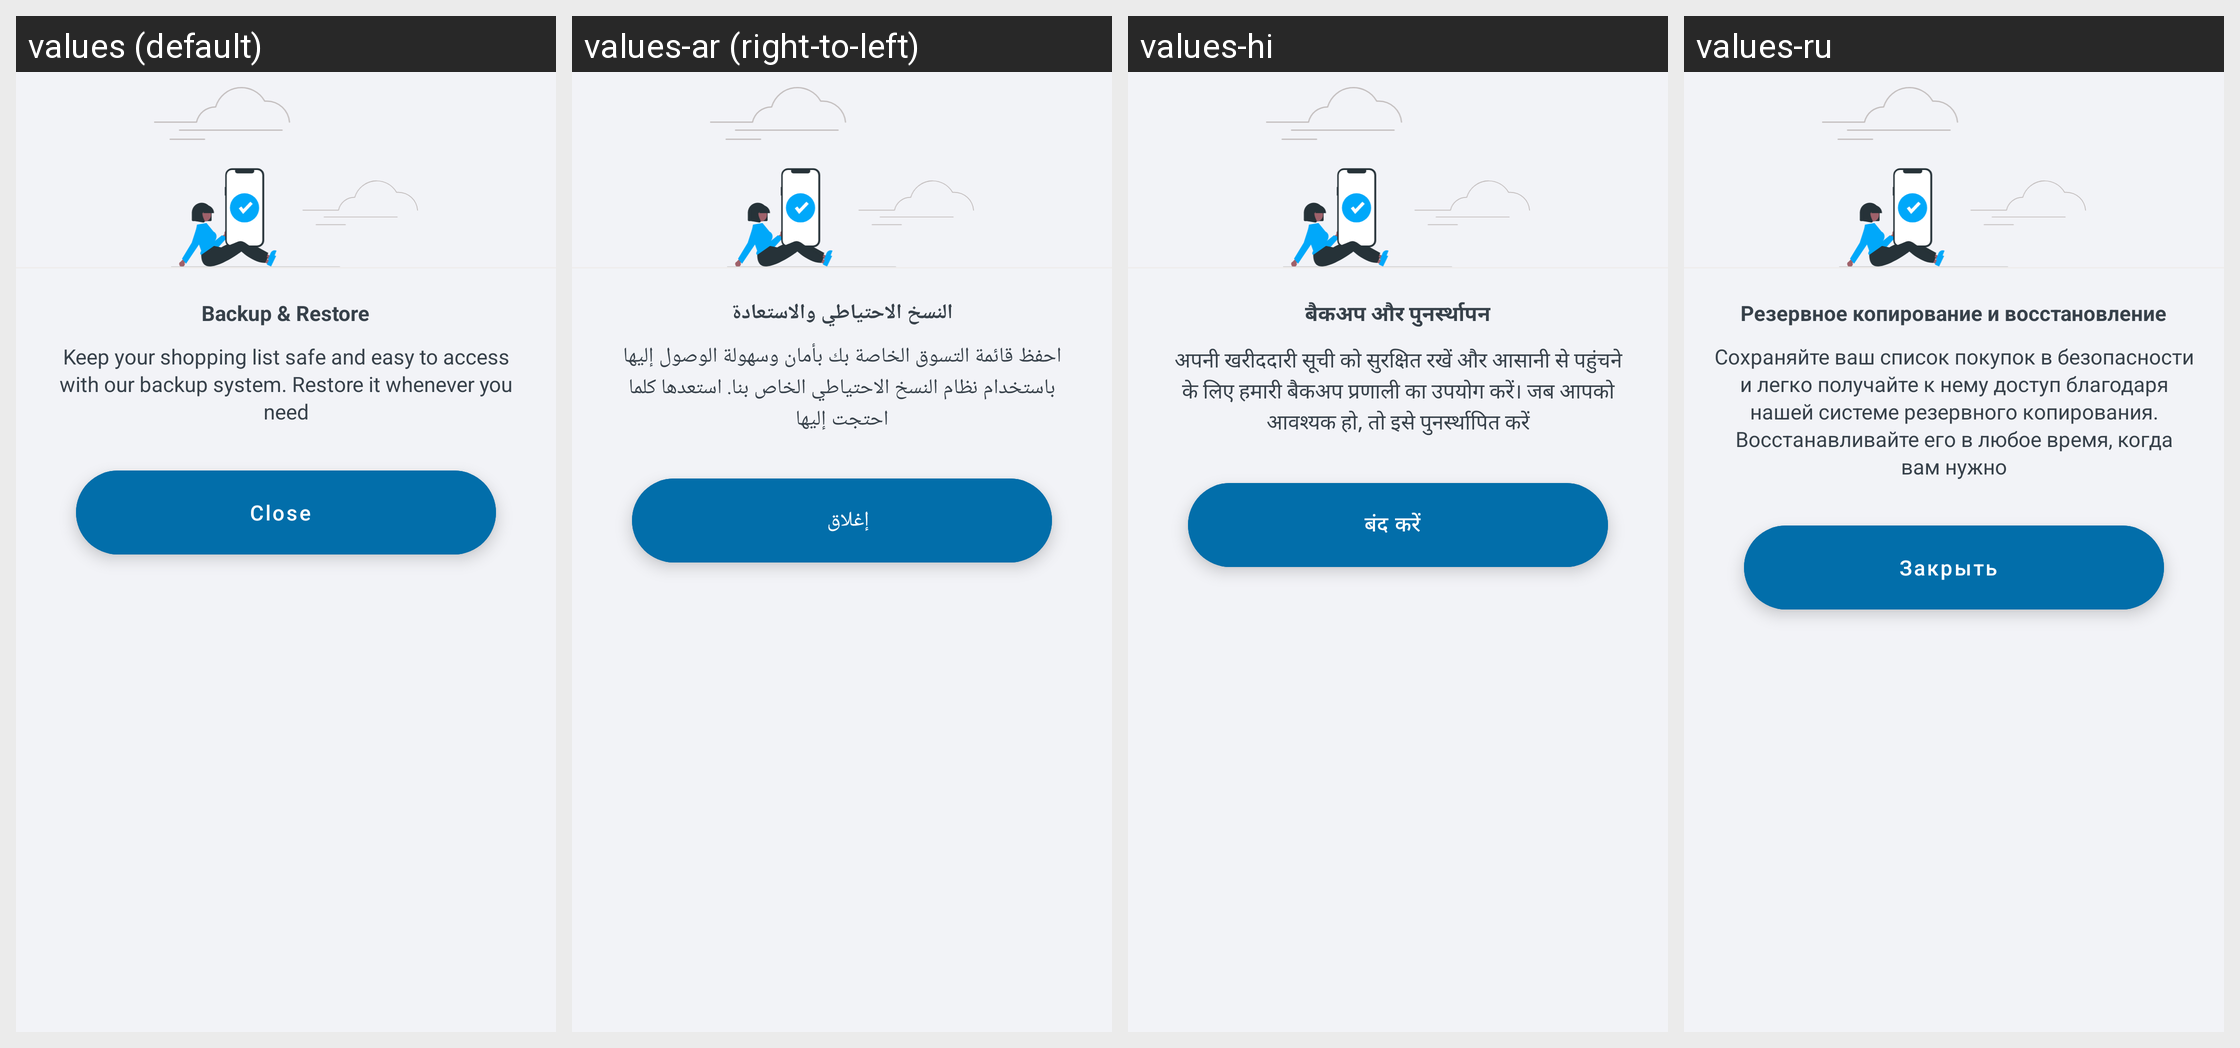

This grid shows one Android layout under several languages. Give, for every string resource on the screen, its name, the default text and each shown locale's text.
Android screen res/layout/custom_premium_backup_description_dialog.xml rendered under 4 locales, left to right: values (default), values-ar (right-to-left), values-hi, values-ru. Device: Nexus 5 (rendered at 1080×1920; each locale shown at half size, 540×960, under a caption strip naming it); theme Theme.ShoppingList.
Other locales in the repository, not shown: values-de, values-es, values-fr, values-ja, values-pl, values-pt, values-zh.
Strings drawn on this screen, with the default value and each locale's value (text and hints the layout hard-codes, and strings that could not be matched under every locale, appear in the picture but are not listed):

custom_premium_backup_description_dialog__header
  values: Backup & Restore
  values-ar: النسخ الاحتياطي والاستعادة
  values-hi: बैकअप और पुनर्स्थापन
  values-ru: Резервное копирование и восстановление

custom_premium_backup_description_dialog__sub_header
  values: Keep your shopping list safe and easy to access with our backup system. Restore it whenever you need
  values-ar: احفظ قائمة التسوق الخاصة بك بأمان وسهولة الوصول إليها باستخدام نظام النسخ الاحتياطي الخاص بنا. استعدها كلما احتجت إليها
  values-hi: अपनी खरीददारी सूची को सुरक्षित रखें और आसानी से पहुंचने के लिए हमारी बैकअप प्रणाली का उपयोग करें। जब आपको आवश्यक हो, तो इसे पुनर्स्थापित करें
  values-ru: Сохраняйте ваш список покупок в безопасности и легко получайте к нему доступ благодаря нашей системе резервного копирования. Восстанавливайте его в любое время, когда вам нужно

custom_premium_backup_description_dialog__okBtn
  values: Close
  values-ar: إغلاق
  values-hi: बंद करें
  values-ru: Закрыть
